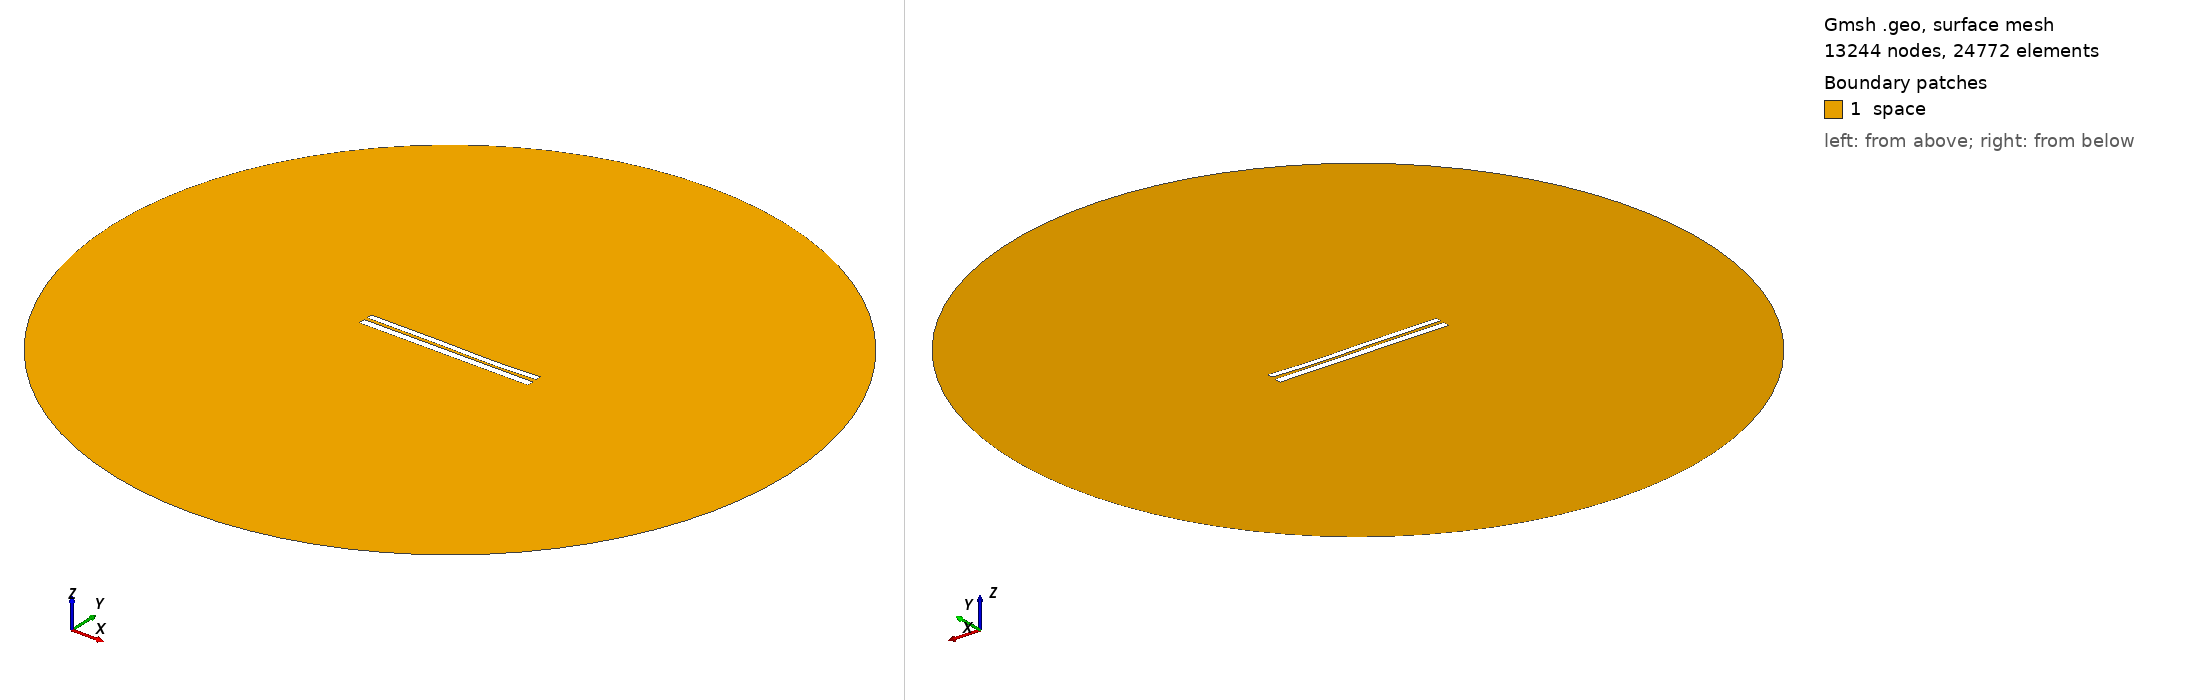

Gmsh geometry script, surface-meshed: 13244 nodes, 24772 surface elements. Boundary patches (legend numbers): 1 space. Left view from above one corner, right view from below the opposite corner. Legend entries are the model's physical surfaces. The drawing asked Gmsh for element sizes between 1% and 20% of the model's largest extent; the script's own settings can give other sizes.

=== 6897.geo (drawn) ===
//---------------------------------------
// Geometry kernel
//---------------------------------------

SetFactory("OpenCASCADE");



//---------------------------------------
// Parameters of the geometry
//---------------------------------------

// Overetch of the upper plate
overetch = 0.25;

// Distance between the plates
distance = 1.75;

// Discretization over the x axis (for the deformation)
nx = 50; 

// Length of the plate
L = 100 - overetch; 

// Number of modes
n = 4; 

// 1st mode coefficient
coeff(1) = -0.15;
beta(1) = 0.596864 * 3.1415926535 / L;

// 2nd mode coefficient
coeff(2) = -0.15;
beta(2) = 1.49418 * 3.1415926535 / L;

// 3rd mode coefficient
coeff(3) = 0.15;
beta(3) = 2.50025 * 3.1415926535 / L;

// 4th mode coefficient
coeff(4) = -0.075;
beta(4) = 3.49999 * 3.1415926535 / L;



//---------------------------------------
// Upper plate (deformed rectangle)
//---------------------------------------

// Coordiantes of the upper plate
xmin = -50;
xmax = 50 - overetch;

// Height of the upper plate
yheight = 4 - 2 * overetch;

// Indexes of the points
UpperID[] = {};
LowerID[] = {};
LeftID[] = {};
RightID[] = {};

// Point index
p = 1;

// Horizontal edges
For i In {1:nx}
    x = xmin + (i-1)*(xmax - xmin)/(nx-1);

    y_bottom = distance / 2 + overetch;
    For j In {1:n}
        C = (Cosh(beta(j)*L) + Cos(beta(j)*L)) / (Sinh(beta(j)*L) + Sin(beta(j)*L));
        y_bottom  = y_bottom + coeff(j) * (Cosh(beta(j)*(x+50)) - Cos(beta(j)*(x+50)) - C * (Sinh(beta(j)*(x+50)) - Sin(beta(j)*(x+50))));
    EndFor

    y_top = y_bottom + yheight;

    Point(p) = {x, y_top, 0, 1.0};
    UpperID[i] = p;
    p = p + 1;

    Point(p) = {x, y_bottom, 0, 1.0};
    LowerID[i] = p;
    p = p + 1;
EndFor

// Create point lists
UpperPts[] = {}; LowerPts[] = {};
For i In {1:nx}
  UpperPts[] += {UpperID[i]};
  LowerPts[] += {LowerID[i]};
EndFor

// Build splines
Spline(1) = {UpperPts[]};
Spline(2) = {LowerPts[]};
Line(3) = {LowerPts[nx-1], UpperPts[nx-1]};
Line(4) = {LowerPts[0], UpperPts[0]};

// Build the plane surface
Curve Loop(1) = {2, 3, -1, -4};
Plane Surface(1) = {1};



//---------------------------------------
// Lower plate (rectangle)
//---------------------------------------

// Vertices
Point(1001) = {-50, -1, 0, 1.0};
Point(1002) = { 50, -1, 0, 1.0};
Point(1003) = { 50,  -5, 0, 1.0};
Point(1004) = {-50,  -5, 0, 1.0};

// Edges
Line(5) = {1001, 1002};
Line(6) = {1002, 1003};
Line(7) = {1003, 1004};
Line(8) = {1004, 1001};

// Plane surface
Line Loop(2) = {5, 6, 7, 8};
Plane Surface(2) = {2}; 



//---------------------------------------
// Outer (fictious) boundary
//---------------------------------------

// Points
Point(1005) = {0, 0, 0};       // Center
Point(1006) = {200, 0, 0};     // Start point
Point(1007) = {0, 200, 0};     // 90 degrees
Point(1008) = {-200, 0, 0};    // 180 degrees
Point(1009) = {0, -200, 0};    // 270 degrees

// Circle arcs (each needs start, center, end)
Circle(9) = {1006, 1005, 1007};
Circle(10) = {1007, 1005, 1008};
Circle(11) = {1008, 1005, 1009};
Circle(12) = {1009, 1005, 1006};

// Plane surface for the entire domain
Curve Loop(3) = {9, 10, 11, 12};
Surface(3) = {3};

// Subtract the plates from the whole domain to obtain the actual domain where we want to solve the equations
BooleanDifference{ Surface{3}; Delete; }{ Surface{1}; Surface{2}; Delete; }




//---------------------------------------
// Transfinite Lines/Curves
//---------------------------------------

// Set the number of points on the boundaries
r = 7;

// Plates
Transfinite Curve {1, 2} = 50*r Using Progression 1;
Transfinite Curve {3, 4} = 2*r Using Progression 1;
Transfinite Line {5, 7} = 50*r Using Progression 1;
Transfinite Line {6, 8} = 2*r Using Progression 1;

// Outer boundary
Transfinite Line {9, 10, 11, 12} = 20 Using Progression 1;



//---------------------------------------
// Physical groups
//---------------------------------------                

// Physical curves (boundaries)
Physical Line("force_segment", 10) = {2};
Physical Line("upper_plate", 11) = {1, 3, 4};
Physical Line("lower_plate", 12) = {5, 6, 7, 8};
Physical Line("boundary", 20) = {9, 10, 11, 12};

// Physical Surfaces
Physical Surface("space", 30) = {3};



//---------------------------------------
// 6. Generate the Mesh
//---------------------------------------

// 2D mesh generation
Mesh 2;
